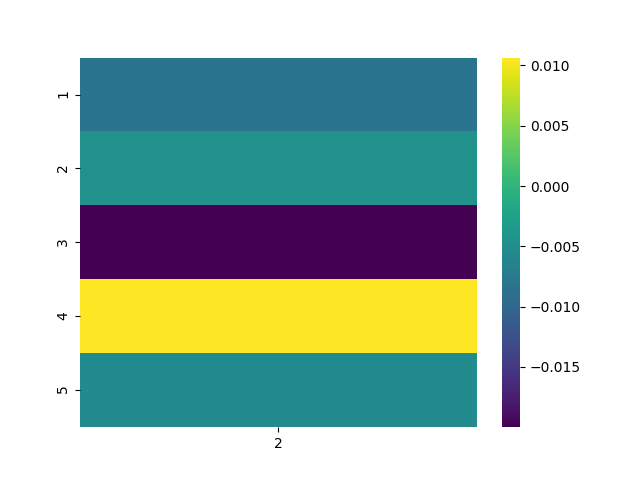

Data behind this chart, as committed beside it:
, 2
1, -0.008194
2, -0.00463
3, -0.01999
4, 0.01065
5, -0.005357
